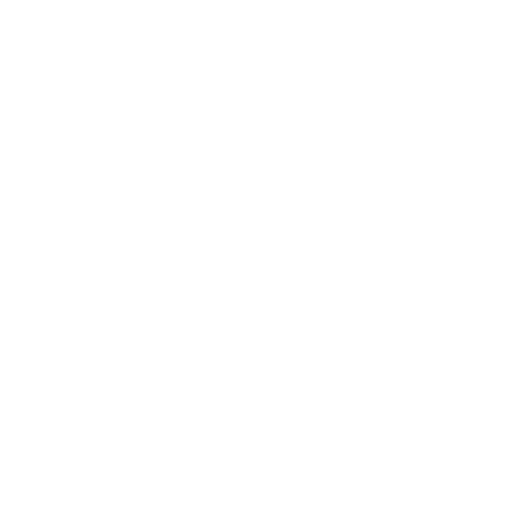
t = 0.00 s
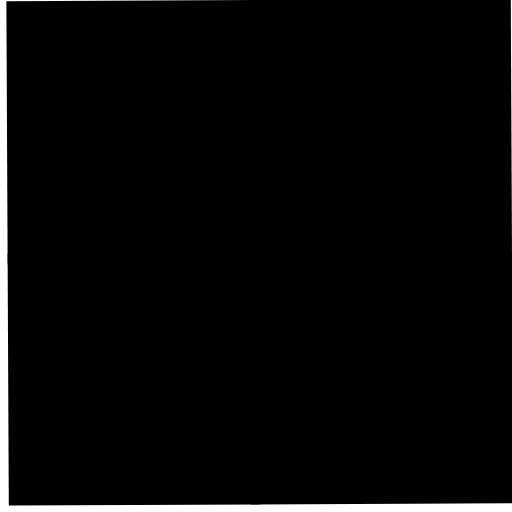
t = 0.63 s
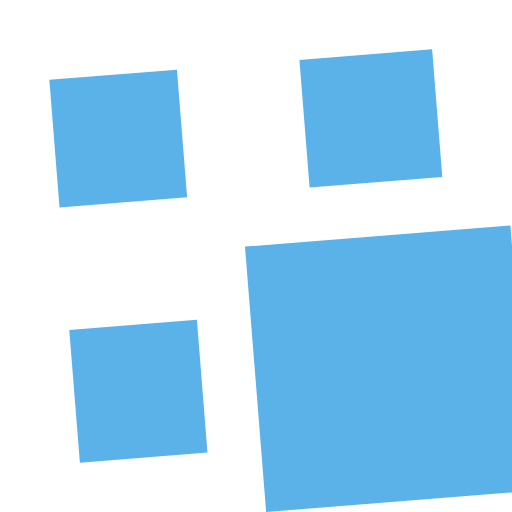
t = 1.25 s
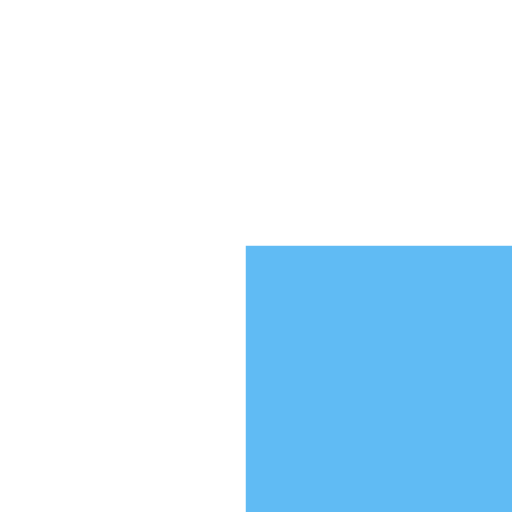
t = 2.00 s
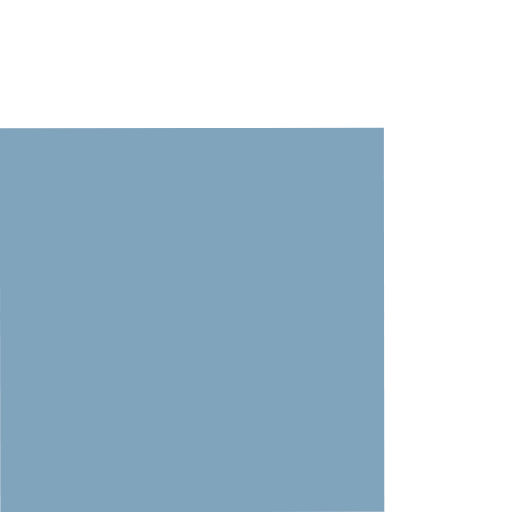
t = 2.75 s
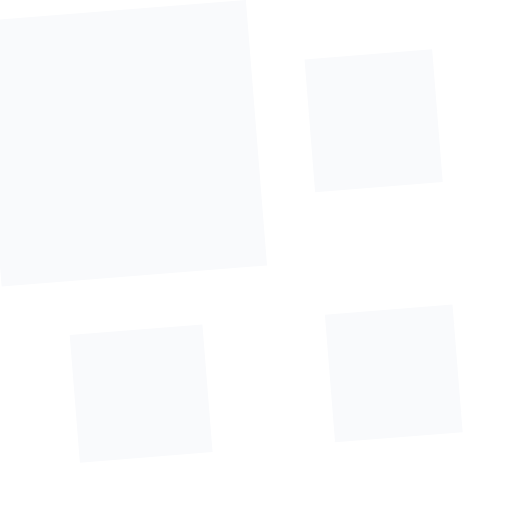
t = 3.25 s

The animated SVG that drew these frames (rendered in a browser with its animation timeline set to each time). Animation: 9 SMIL elements (animate=4,animateTransform=5); one cycle of 4.00 s, repeats indefinitely.

<svg xmlns="http://www.w3.org/2000/svg" xmlns:xlink="http://www.w3.org/1999/xlink" style="margin:auto;background-color:transparent;display:block;shape-rendering:auto;background-position:initial initial;background-repeat:initial initial" width="200" height="200" preserveAspectRatio="xMidYMid" viewBox="0 0 100 100"><g><g transform="translate(50 50) scale(0.7000000000000001) translate(-50 -50)"><animateTransform attributeName="transform" calcMode="spline" dur="4s" keySplines="0 1 0 1;0 1 0 1;0 1 0 1;0 1 0 1" keyTimes="0;0.25;0.5;0.75;1" repeatCount="indefinite" type="rotate" values="0 50 50;90 50 50;180 50 50;270 50 50;360 50 50"/><g><animateTransform attributeName="transform" calcMode="spline" dur="1s" keySplines="1 0 0 1;1 0 0 1" keyTimes="0;0.5;1" repeatCount="indefinite" type="scale" values="1;1;0.5"/><g transform="translate(25 25)"><rect width="52" height="52" x="-25" y="-25" fill="#fff"><animate attributeName="fill" calcMode="spline" dur="4s" keySplines="0 1 0 1;0 1 0 1;0 1 0 1;0 1 0 1" keyTimes="0;0.25;0.5;0.75;1" repeatCount="indefinite" values="#ffffff;#000000;#60bbf4;#81a4bd;#ffffff"/></rect></g><g transform="translate(25 75)"><rect width="52" height="50" x="-25" y="-25" fill="#fff"><animateTransform attributeName="transform" calcMode="spline" dur="1s" keySplines="1 0 0 1;1 0 0 1" keyTimes="0;0.5;1" repeatCount="indefinite" type="scale" values="0;1;1"/><animate attributeName="fill" calcMode="spline" dur="4s" keySplines="0 1 0 1;0 1 0 1;0 1 0 1;0 1 0 1" keyTimes="0;0.25;0.5;0.75;1" repeatCount="indefinite" values="#ffffff;#000000;#60bbf4;#81a4bd;#ffffff"/></rect></g><g transform="translate(75 25)"><rect width="50" height="52" x="-25" y="-25" fill="#fff"><animateTransform attributeName="transform" calcMode="spline" dur="1s" keySplines="1 0 0 1;1 0 0 1" keyTimes="0;0.5;1" repeatCount="indefinite" type="scale" values="0;1;1"/><animate attributeName="fill" calcMode="spline" dur="4s" keySplines="0 1 0 1;0 1 0 1;0 1 0 1;0 1 0 1" keyTimes="0;0.25;0.5;0.75;1" repeatCount="indefinite" values="#ffffff;#000000;#60bbf4;#81a4bd;#ffffff"/></rect></g><g transform="translate(75 75)"><rect width="50" height="50" x="-25" y="-25" fill="#fff"><animateTransform attributeName="transform" calcMode="spline" dur="1s" keySplines="1 0 0 1;1 0 0 1" keyTimes="0;0.5;1" repeatCount="indefinite" type="scale" values="0;1;1"/><animate attributeName="fill" calcMode="spline" dur="4s" keySplines="0 1 0 1;0 1 0 1;0 1 0 1;0 1 0 1" keyTimes="0;0.25;0.5;0.75;1" repeatCount="indefinite" values="#ffffff;#000000;#60bbf4;#81a4bd;#ffffff"/></rect></g></g></g></g></svg>
